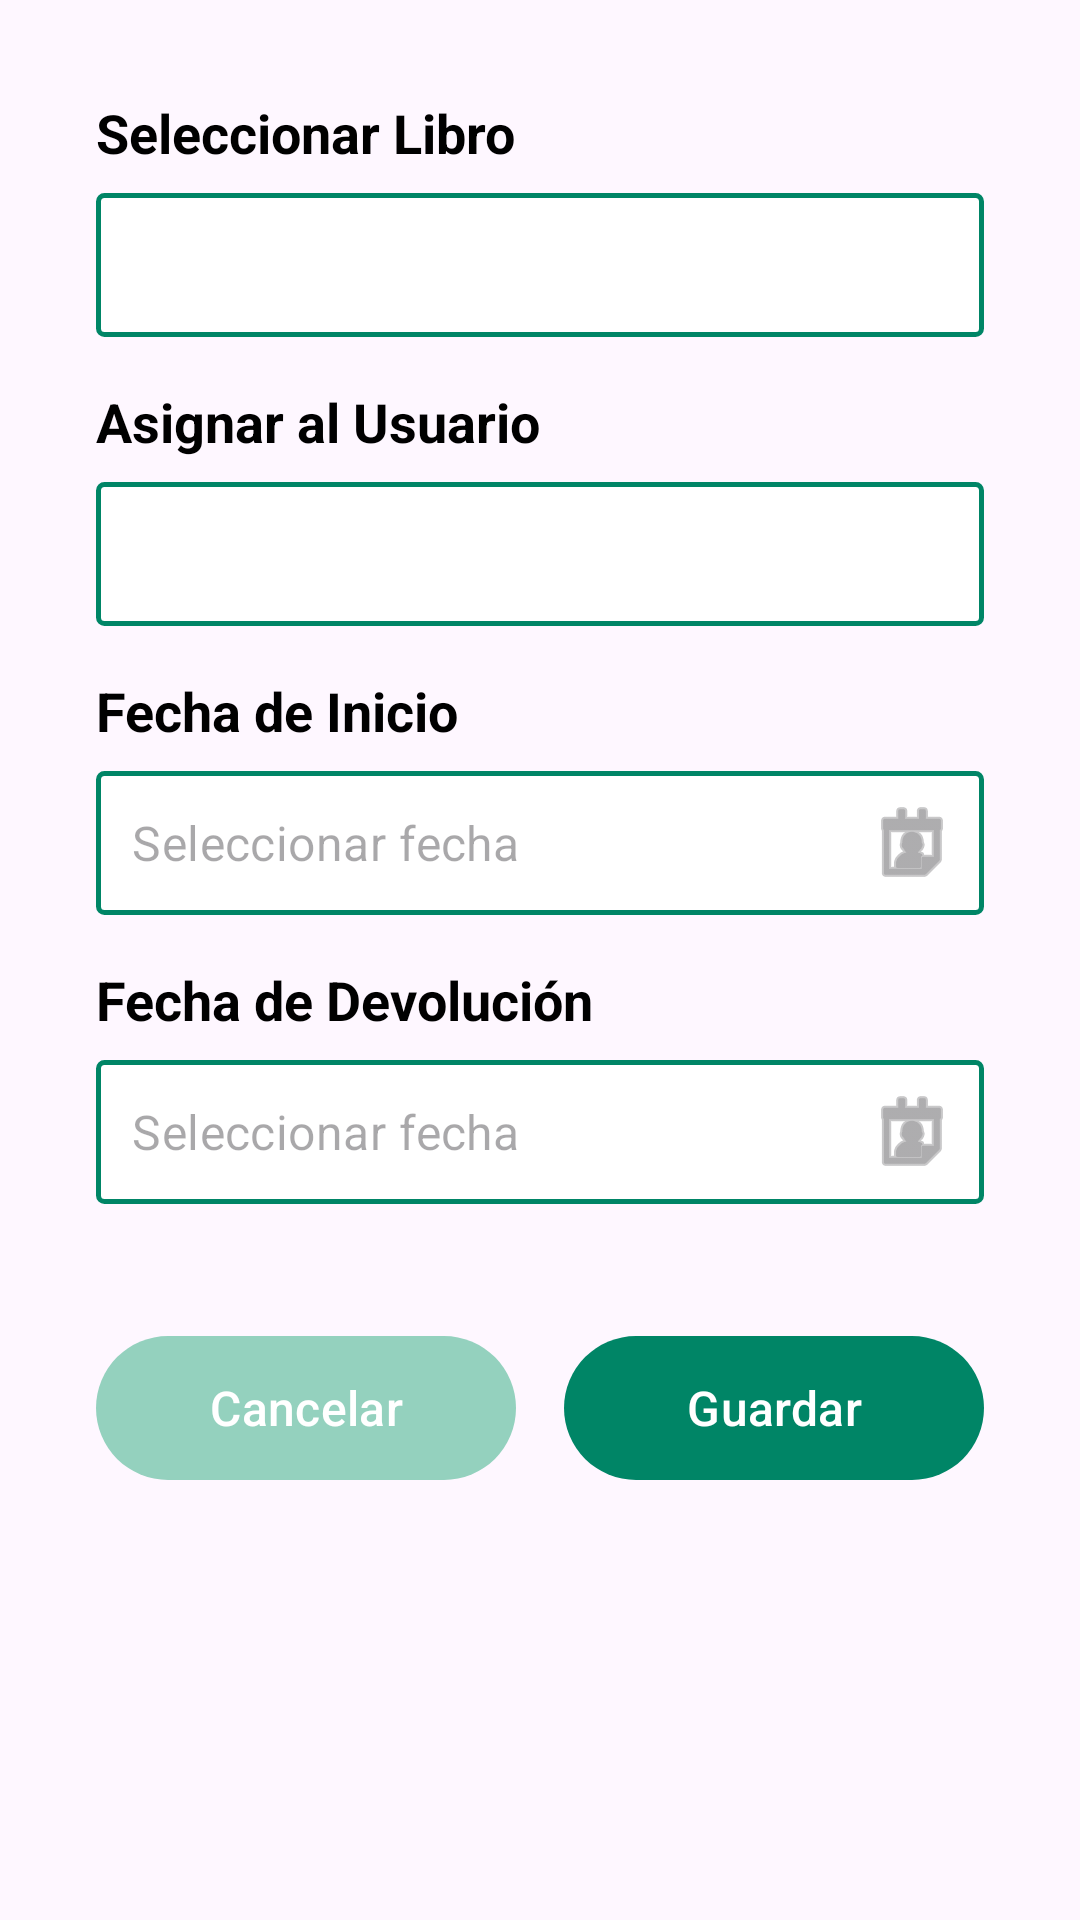

Android layout source for this screen:
<!-- AndroidManifest.xml: application theme Theme.MiLibreria -->
<!-- res/layout/fragment_anadir_prestamo.xml -->
<?xml version="1.0" encoding="utf-8"?>
<androidx.core.widget.NestedScrollView xmlns:android="http://schemas.android.com/apk/res/android"
    xmlns:app="http://schemas.android.com/apk/res-auto"
    xmlns:tools="http://schemas.android.com/tools"
    android:layout_width="match_parent"
    android:layout_height="match_parent"
    android:fillViewport="true"
    tools:context=".AnadirPrestamoFragment">

    <androidx.constraintlayout.widget.ConstraintLayout
        android:layout_width="match_parent"
        android:layout_height="wrap_content"
        android:padding="32dp">

        <TextView
            android:id="@+id/tvLabelSelectorLibro"
            android:layout_width="wrap_content"
            android:layout_height="wrap_content"
            android:text="@string/label_selector_libro"
            android:textColor="#000000"
            android:textSize="18sp"
            android:textStyle="bold"
            app:layout_constraintStart_toStartOf="parent"
            app:layout_constraintTop_toTopOf="parent" />

        <Spinner
            android:id="@+id/spinnerLibros"
            android:layout_width="0dp"
            android:layout_height="48dp"
            android:layout_marginTop="8dp"
            android:background="@drawable/bg_input_border"
            app:layout_constraintEnd_toEndOf="parent"
            app:layout_constraintStart_toStartOf="parent"
            app:layout_constraintTop_toBottomOf="@id/tvLabelSelectorLibro" />

        <TextView
            android:id="@+id/tvLabelSelectorUsuario"
            android:layout_width="wrap_content"
            android:layout_height="wrap_content"
            android:layout_marginTop="16dp"
            android:text="@string/label_selector_usuario"
            android:textColor="#000000"
            android:textSize="18sp"
            android:textStyle="bold"
            app:layout_constraintStart_toStartOf="parent"
            app:layout_constraintTop_toBottomOf="@id/spinnerLibros" />

        <Spinner
            android:id="@+id/spinnerUsuarios"
            android:layout_width="0dp"
            android:layout_height="48dp"
            android:layout_marginTop="8dp"
            android:background="@drawable/bg_input_border"
            app:layout_constraintEnd_toEndOf="parent"
            app:layout_constraintStart_toStartOf="parent"
            app:layout_constraintTop_toBottomOf="@id/tvLabelSelectorUsuario" />

        <TextView
            android:id="@+id/tvLabelFechaInicio"
            android:layout_width="wrap_content"
            android:layout_height="wrap_content"
            android:layout_marginTop="16dp"
            android:text="@string/label_fecha_inicio"
            android:textColor="#000000"
            android:textSize="18sp"
            android:textStyle="bold"
            app:layout_constraintStart_toStartOf="parent"
            app:layout_constraintTop_toBottomOf="@id/spinnerUsuarios" />

        <com.google.android.material.textfield.TextInputLayout
            android:id="@+id/tilFechaInicio"
            style="@style/Widget.MaterialComponents.TextInputLayout.OutlinedBox"
            android:layout_width="0dp"
            android:layout_height="wrap_content"
            android:layout_marginTop="8dp"
            android:background="@drawable/bg_input_border"
            app:endIconDrawable="@android:drawable/ic_menu_my_calendar"
            app:endIconMode="custom"
            app:hintEnabled="false"
            app:layout_constraintEnd_toEndOf="parent"
            app:layout_constraintStart_toStartOf="parent"
            app:layout_constraintTop_toBottomOf="@id/tvLabelFechaInicio">

            <com.google.android.material.textfield.TextInputEditText
                android:id="@+id/etFechaInicio"
                android:layout_width="match_parent"
                android:layout_height="48dp"
                android:background="@android:color/transparent"
                android:clickable="true"
                android:focusable="false"
                android:hint="@string/hint_seleccionar_fecha"
                android:importantForAutofill="no"
                android:inputType="none"
                android:paddingHorizontal="12dp"
                android:paddingVertical="0dp" />
        </com.google.android.material.textfield.TextInputLayout>

        <TextView
            android:id="@+id/tvLabelFechaFin"
            android:layout_width="wrap_content"
            android:layout_height="wrap_content"
            android:layout_marginTop="16dp"
            android:text="@string/label_fecha_fin"
            android:textColor="#000000"
            android:textSize="18sp"
            android:textStyle="bold"
            app:layout_constraintStart_toStartOf="parent"
            app:layout_constraintTop_toBottomOf="@id/tilFechaInicio" />

        <com.google.android.material.textfield.TextInputLayout
            android:id="@+id/tilFechaFin"
            style="@style/Widget.MaterialComponents.TextInputLayout.OutlinedBox"
            android:layout_width="0dp"
            android:layout_height="wrap_content"
            android:layout_marginTop="8dp"
            android:background="@drawable/bg_input_border"
            app:endIconDrawable="@android:drawable/ic_menu_my_calendar"
            app:endIconMode="custom"
            app:hintEnabled="false"
            app:layout_constraintEnd_toEndOf="parent"
            app:layout_constraintStart_toStartOf="parent"
            app:layout_constraintTop_toBottomOf="@id/tvLabelFechaFin">

            <com.google.android.material.textfield.TextInputEditText
                android:id="@+id/etFechaFin"
                android:layout_width="match_parent"
                android:layout_height="48dp"
                android:background="@android:color/transparent"
                android:clickable="true"
                android:focusable="false"
                android:hint="@string/hint_seleccionar_fecha"
                android:importantForAutofill="no"
                android:inputType="none"
                android:paddingHorizontal="12dp"
                android:paddingVertical="0dp" />
        </com.google.android.material.textfield.TextInputLayout>

        <com.google.android.material.button.MaterialButton
            android:id="@+id/btnCancelarPrestamo"
            android:layout_width="0dp"
            android:layout_height="56dp"
            android:layout_marginTop="40dp"
            android:layout_marginEnd="16dp"
            android:text="@string/cancelar"
            android:textColor="#FFFFFF"
            android:textSize="16sp"
            app:backgroundTint="#94D1BE"
            app:cornerRadius="28dp"
            app:layout_constraintEnd_toStartOf="@id/btnGuardarPrestamo"
            app:layout_constraintStart_toStartOf="parent"
            app:layout_constraintTop_toBottomOf="@id/tilFechaFin" />

        <com.google.android.material.button.MaterialButton
            android:id="@+id/btnGuardarPrestamo"
            android:layout_width="0dp"
            android:layout_height="56dp"
            android:text="@string/guardar"
            android:textColor="#FFFFFF"
            android:textSize="16sp"
            app:backgroundTint="#008566"
            app:cornerRadius="28dp"
            app:layout_constraintBottom_toBottomOf="@id/btnCancelarPrestamo"
            app:layout_constraintEnd_toEndOf="parent"
            app:layout_constraintStart_toEndOf="@id/btnCancelarPrestamo"
            app:layout_constraintTop_toTopOf="@id/btnCancelarPrestamo" />

    </androidx.constraintlayout.widget.ConstraintLayout>
</androidx.core.widget.NestedScrollView>
<!-- resources referenced by this layout -->
<resources>
  <!-- drawable bg_input_border (drawable) -->
  <?xml version="1.0" encoding="utf-8"?>
  <shape xmlns:android="http://schemas.android.com/apk/res/android"
      android:shape="rectangle">
      <solid android:color="#FFFFFF" />
      <stroke
          android:width="1.5dp"
          android:color="#008566" />
      <corners android:radius="2dp" />
  </shape>
  <string name="cancelar">Cancelar</string>
  <string name="guardar">Guardar</string>
  <string name="hint_seleccionar_fecha">Seleccionar fecha</string>
  <string name="label_fecha_fin">Fecha de Devolución</string>
  <string name="label_fecha_inicio">Fecha de Inicio</string>
  <string name="label_selector_libro">Seleccionar Libro</string>
  <string name="label_selector_usuario">Asignar al Usuario</string>
  <style name="Theme.MiLibreria" parent="Base.Theme.MiLibreria" />
  <style name="Base.Theme.MiLibreria" parent="Theme.Material3.DayNight.NoActionBar">
          
          
      </style>
</resources>
